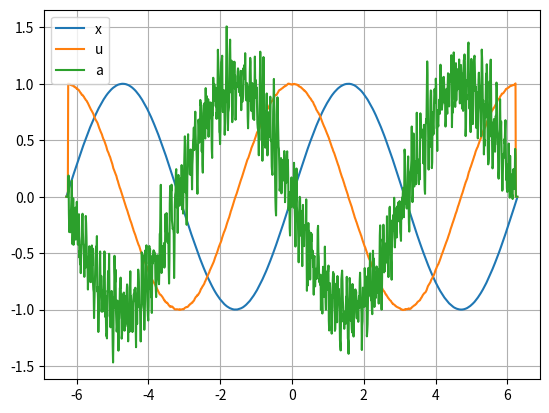

Python code for this plot:
import os
import numpy as np
from numpy import random as random
import matplotlib.pyplot as plt
import scipy.interpolate as interp
import scipy.integrate as integrate
from mpl_toolkits.mplot3d import axes3d
from scipy.ndimage import gaussian_filter1d as gaussian
from scipy.interpolate import make_lsq_spline, BSpline

dt = 0.01
t = np.arange(-2*np.pi, 2*np.pi, dt)
x = np.sin(t) + 0.001 * random.rand(len(t))

u = np.zeros_like(x)
a = np.zeros_like(x)
l = 5

for i in range(l, len(t) - l):
	xx = x[i-l:i+l+1]
	tt = t[i-l:i+l+1]

	cs = interp.UnivariateSpline(tt, xx, k = 2)

	u[i] = cs(t[i], 1)
	a[i] = cs(t[i], 2)

plt.figure()
plt.plot(t, x, label = 'x')
plt.plot(t, u, label = 'u')
plt.plot(t, a, label = 'a')
plt.legend()
plt.grid()
plt.show()